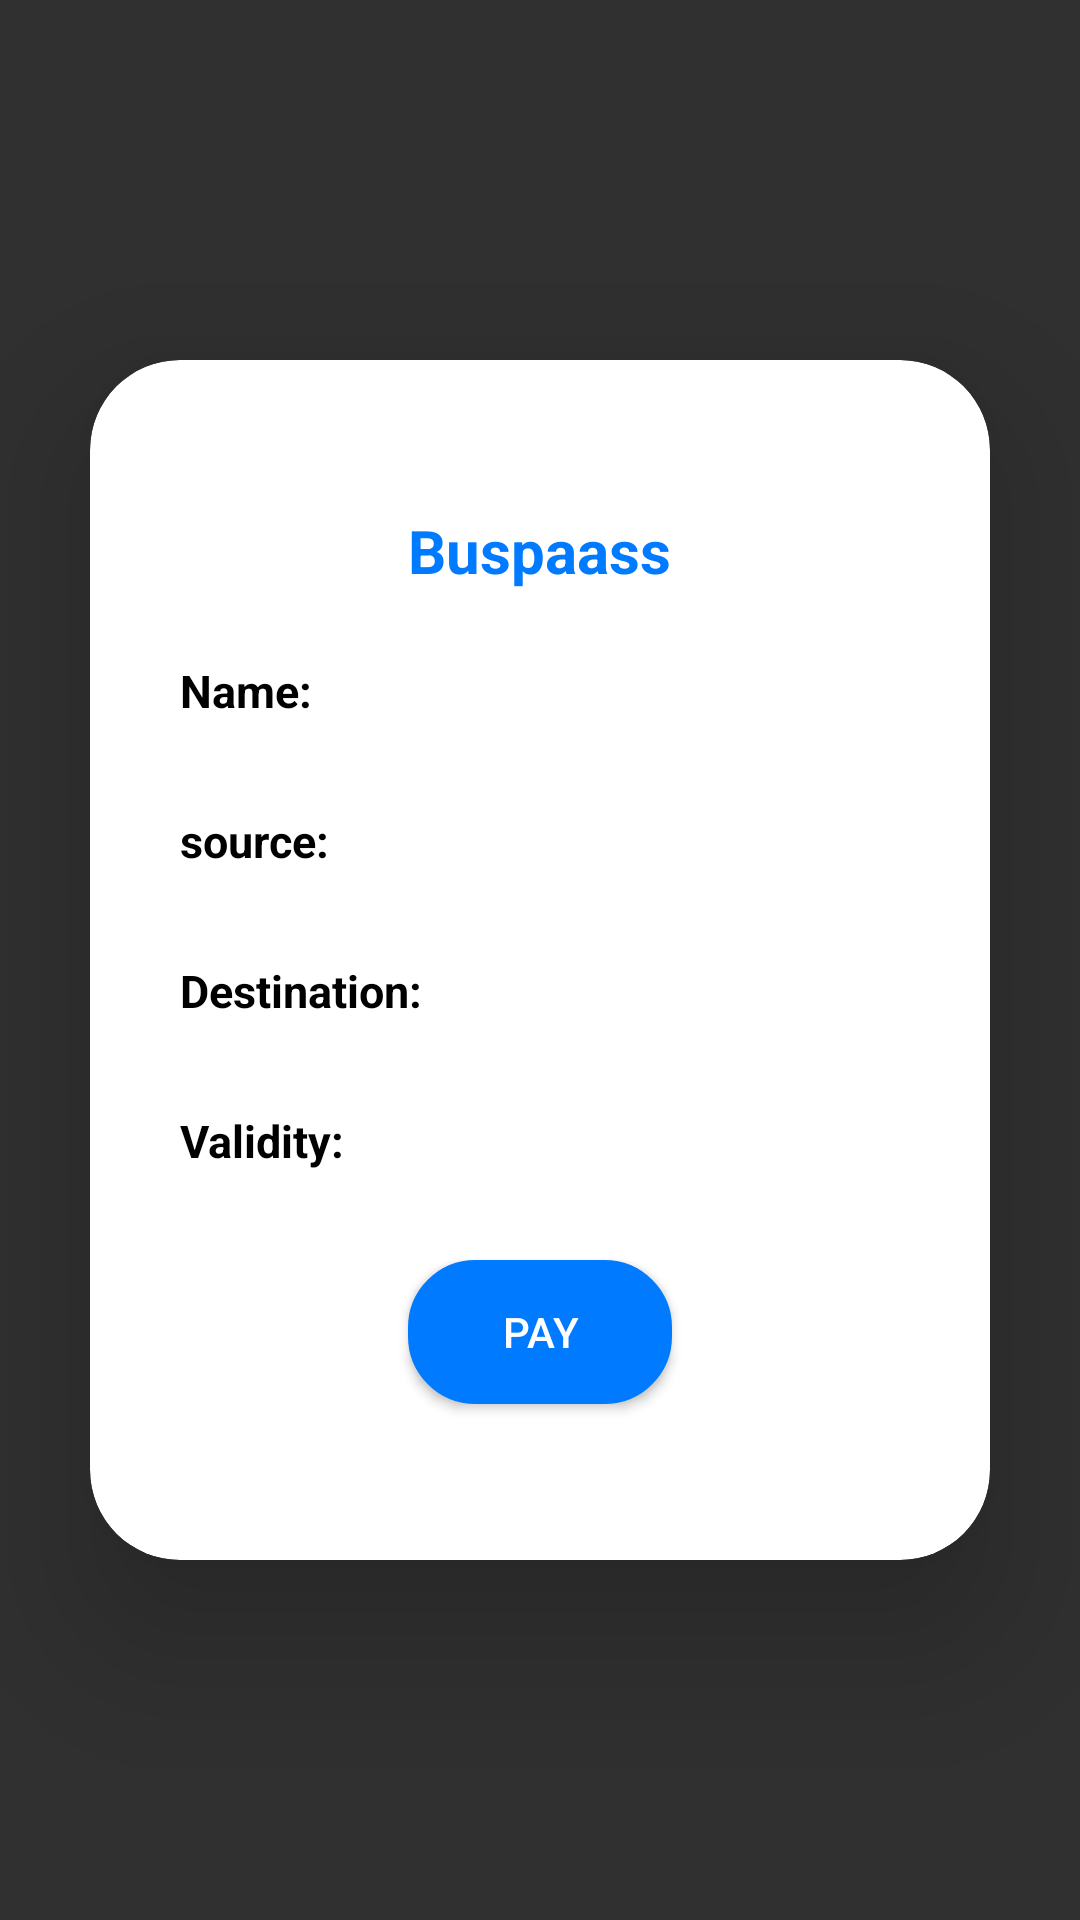

Write the Android layout XML for this screen, with the resource values it uses.
<!-- AndroidManifest.xml: application theme Theme.Buspass -->
<!-- res/layout/fragment_home.xml -->
<?xml version="1.0" encoding="utf-8"?>
<FrameLayout xmlns:android="http://schemas.android.com/apk/res/android"
    xmlns:tools="http://schemas.android.com/tools"
    android:layout_width="match_parent"
    android:layout_height="match_parent"
    xmlns:app="http://schemas.android.com/apk/res-auto"
    tools:context=".home">


    <androidx.cardview.widget.CardView
        android:layout_width="match_parent"
        android:layout_height="400dp"
        android:layout_margin="30dp"
       android:layout_gravity="center"
        app:cardCornerRadius="30dp"
        app:cardBackgroundColor="@color/white"
        app:cardElevation="30dp"
        >

        <TextView
            android:id="@+id/textView3"
            android:layout_width="wrap_content"
            android:layout_height="wrap_content"
            android:textColor="@color/blue"
            android:text="Buspaass"
            android:layout_gravity="center_horizontal"
            android:layout_marginTop="50dp"
            android:textSize="20dp"
            android:textStyle="bold"/>


        <TextView
            android:id="@+id/textView4"
            android:layout_width="wrap_content"
            android:layout_height="wrap_content"
            android:layout_marginLeft="30dp"
            android:layout_marginTop="100dp"
            android:text="Name:"
            android:textColor="@color/black"
            android:textSize="15dp"
            android:textStyle="bold" />
        <TextView
            android:id="@+id/idfromdb"
            android:layout_width="wrap_content"
            android:layout_height="wrap_content"
            android:layout_marginLeft="150dp"
            android:layout_marginTop="100dp"

            android:textColor="@color/black"
            android:textSize="13dp"
            android:textStyle="bold" />
        <TextView
            android:id="@+id/textView5"
            android:layout_width="wrap_content"
            android:layout_height="wrap_content"
            android:layout_marginLeft="30dp"
            android:layout_marginTop="150dp"
            android:text="source:"
            android:textColor="@color/black"
            android:textSize="15dp"
            android:textStyle="bold" />
        <TextView
            android:id="@+id/sourcefromdb"
            android:layout_width="wrap_content"
            android:layout_height="wrap_content"
            android:layout_marginLeft="150dp"
            android:layout_marginTop="150dp"

            android:textColor="@color/black"
            android:textSize="13dp"
            android:textStyle="bold" />
        <TextView
            android:id="@+id/textView6"
            android:layout_width="wrap_content"
            android:layout_height="wrap_content"
            android:layout_marginLeft="30dp"
            android:layout_marginTop="200dp"
            android:text="Destination:"
            android:textColor="@color/black"
            android:textSize="15dp"
            android:textStyle="bold" />
        <TextView
            android:id="@+id/destinationfromdb"
            android:layout_width="wrap_content"
            android:layout_height="wrap_content"
            android:layout_marginLeft="150dp"
            android:layout_marginTop="200dp"

            android:textColor="@color/black"
            android:textSize="13dp"
            android:textStyle="bold" />
        <TextView
            android:id="@+id/textView7"
            android:layout_width="wrap_content"
            android:layout_height="wrap_content"
            android:layout_marginLeft="30dp"
            android:layout_marginTop="250dp"
            android:text="Validity:"
            android:textColor="@color/black"
            android:textSize="15dp"
            android:textStyle="bold" />
        <TextView
            android:id="@+id/validityfromdb"
            android:layout_width="wrap_content"
            android:layout_height="wrap_content"
            android:layout_marginLeft="150dp"
            android:layout_marginTop="250dp"
            android:textColor="@color/black"
            android:textSize="15dp"
            android:textStyle="bold" />
        <Button
            android:layout_width="wrap_content"
            android:layout_height="wrap_content"
            android:layout_marginTop="300dp"
            android:text="pay"
            android:onClick="pay"
            android:padding="5dp"
            android:background="@drawable/btn"
            android:layout_gravity="center_horizontal"/>
    </androidx.cardview.widget.CardView>
</FrameLayout>
<!-- resources referenced by this layout -->
<resources>
  <color name="black">#FF000000</color>
  <color name="blue">#007bff</color>
  <color name="white">#FFFFFFFF</color>
  <!-- drawable btn (drawable) -->
  <?xml version="1.0" encoding="utf-8"?>
  <shape xmlns:android="http://schemas.android.com/apk/res/android"
      android:shape="rectangle">
      <stroke android:color="#007bff" android:width="5dp" />
      <solid android:color="#007bff"/>
  <corners android:radius="20dp" />
  </shape>
  <style name="Theme.Buspass" parent="Base.Theme.Buspass" />
  <style name="Base.Theme.Buspass" parent="Theme.AppCompat.NoActionBar">
          
         <item name="android:statusBarColor">@color/white</item>
          <item name="android:actionMenuTextColor">@color/black</item>
          
      </style>
</resources>
